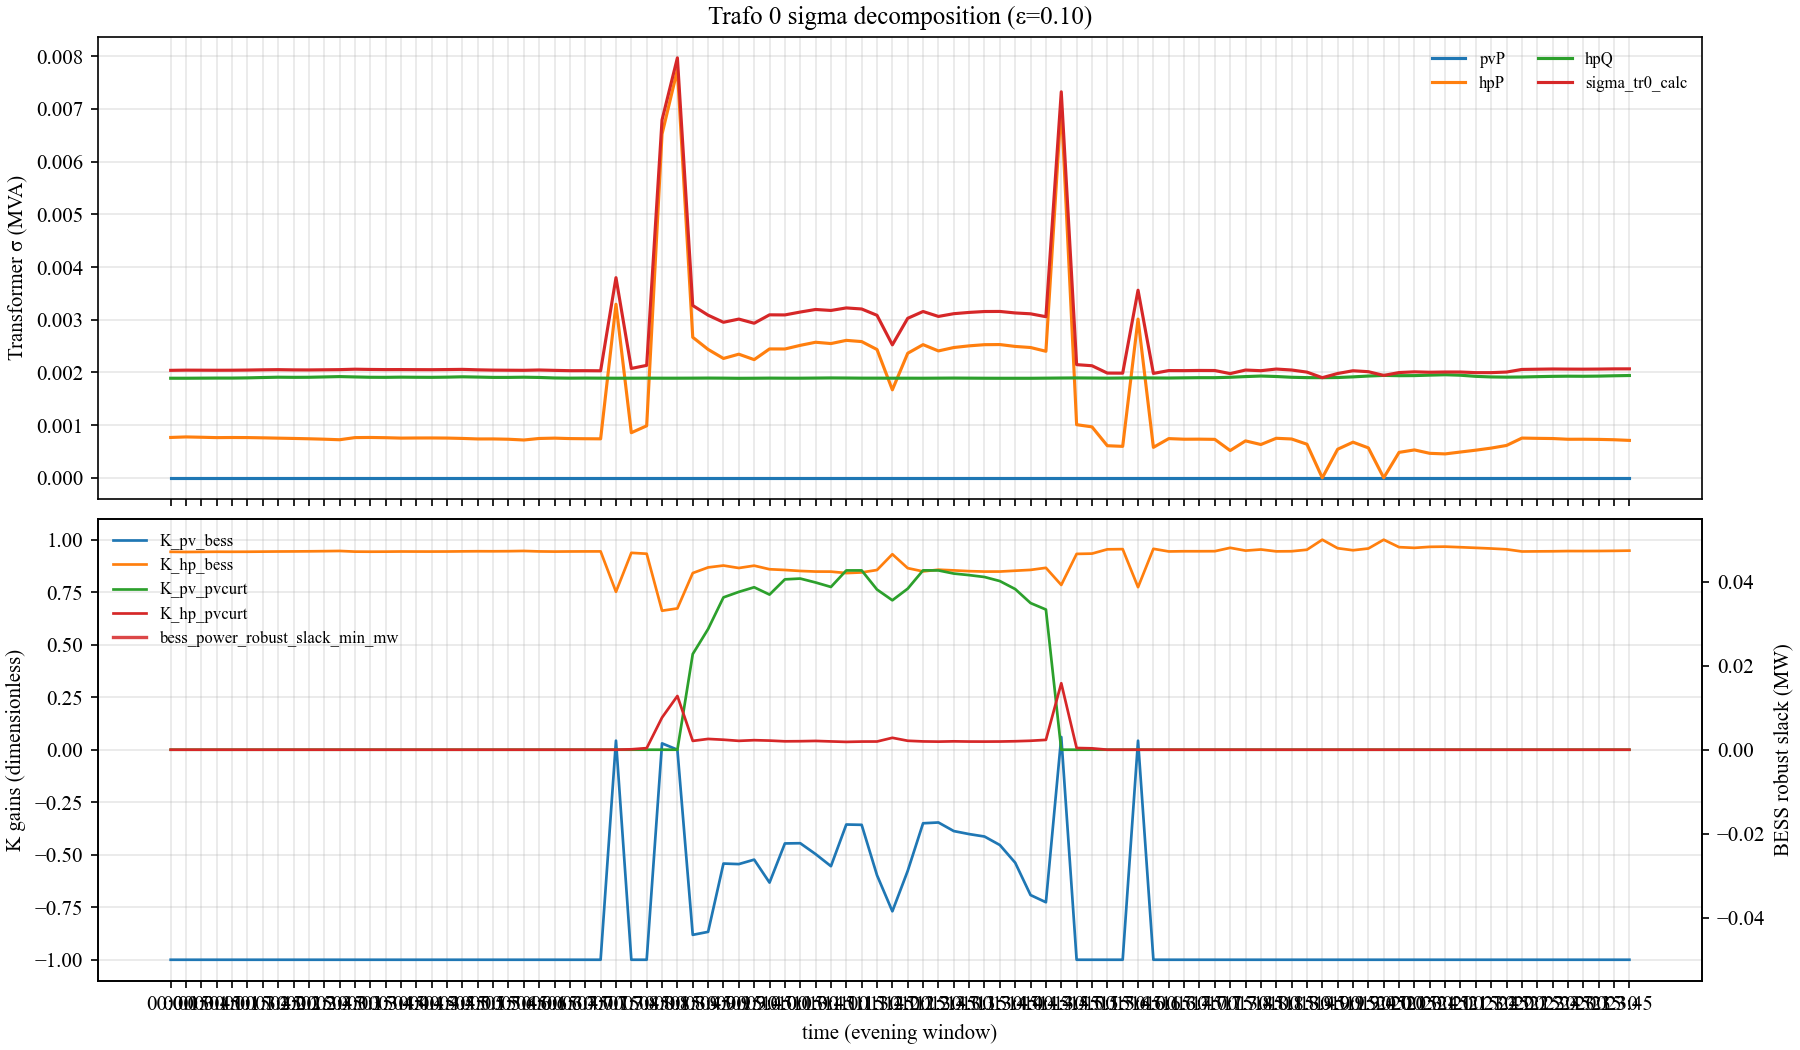

The file beside this chart, header and first rows:
t_idx_evening, epsilon, timestamp, pv_avail_sum_mw, sigma_tr0_comp_pvP_mva, sigma_tr0_comp_hpP_mva, sigma_tr0_comp_hpQ_mva, sigma_tr0_calc_mva, K_pv_bess, K_hp_bess, K_pv_pvcurt, K_hp_pvcurt, bess_power_robust_slack_min_mw
0, 0.1, 2023-01-10 00:00:00, , 0.0, 0.0007674, 0.001891, 0.002041, -1.0, 0.9422, 0.0, 0.0, 
1, 0.1, 2023-01-10 00:15:00, , 0.0, 0.0007774, 0.001891, 0.002045, -1.0, 0.9414, 0.0, 0.0, 
2, 0.1, 2023-01-10 00:30:00, , 0.0, 0.0007712, 0.001893, 0.002044, -1.0, 0.9419, 0.0, 0.0, 
3, 0.1, 2023-01-10 00:45:00, , 0.0, 0.0007642, 0.001894, 0.002043, -1.0, 0.9425, 0.0, 0.0, 
4, 0.1, 2023-01-10 01:00:00, , 0.0, 0.0007664, 0.001894, 0.002043, -1.0, 0.9423, 0.0, 0.0, 
5, 0.1, 2023-01-10 01:15:00, , 0.0, 0.000765, 0.001898, 0.002046, -1.0, 0.9426, 0.0, 0.0, 
6, 0.1, 2023-01-10 01:30:00, , 0.0, 0.0007603, 0.001905, 0.002051, -1.0, 0.9431, 0.0, 0.0, 
7, 0.1, 2023-01-10 01:45:00, , 0.0, 0.0007541, 0.001911, 0.002054, -1.0, 0.9438, 0.0, 0.0, 
8, 0.1, 2023-01-10 02:00:00, , 0.0, 0.0007486, 0.001908, 0.00205, -1.0, 0.9441, 0.0, 0.0, 
9, 0.1, 2023-01-10 02:15:00, , 0.0, 0.0007424, 0.001909, 0.002049, -1.0, 0.9446, 0.0, 0.0, 
10, 0.1, 2023-01-10 02:30:00, , 0.0, 0.0007344, 0.001916, 0.002051, -1.0, 0.9454, 0.0, 0.0, 
11, 0.1, 2023-01-10 02:45:00, , 0.0, 0.000724, 0.001922, 0.002054, -1.0, 0.9463, 0.0, 0.0, 
12, 0.1, 2023-01-10 03:00:00, , 0.0, 0.0007645, 0.001916, 0.002062, -1.0, 0.9431, 0.0, 0.0, 
13, 0.1, 2023-01-10 03:15:00, , 0.0, 0.000767, 0.001909, 0.002058, -1.0, 0.9428, 0.0, 0.0, 
14, 0.1, 2023-01-10 03:30:00, , 0.0, 0.0007628, 0.001908, 0.002055, -1.0, 0.943, 0.0, 0.0, 
15, 0.1, 2023-01-10 03:45:00, , 0.0, 0.0007551, 0.001912, 0.002055, -1.0, 0.9437, 0.0, 0.0, 
16, 0.1, 2023-01-10 04:00:00, , 0.0, 0.0007573, 0.001909, 0.002054, -1.0, 0.9435, 0.0, 0.0, 
17, 0.1, 2023-01-10 04:15:00, , 0.0, 0.0007578, 0.001908, 0.002053, -1.0, 0.9434, 0.0, 0.0, 
18, 0.1, 2023-01-10 04:30:00, , 0.0, 0.0007557, 0.001912, 0.002056, -1.0, 0.9437, 0.0, 0.0, 
19, 0.1, 2023-01-10 04:45:00, , 0.0, 0.0007488, 0.001918, 0.002059, -1.0, 0.9444, 0.0, 0.0, 
20, 0.1, 2023-01-10 05:00:00, , 0.0, 0.000739, 0.001913, 0.002051, -1.0, 0.945, 0.0, 0.0, 
21, 0.1, 2023-01-10 05:15:00, , 0.0, 0.0007394, 0.001907, 0.002045, -1.0, 0.9447, 0.0, 0.0, 
22, 0.1, 2023-01-10 05:30:00, , 0.0, 0.0007335, 0.001907, 0.002043, -1.0, 0.9452, 0.0, 0.0, 
23, 0.1, 2023-01-10 05:45:00, , 0.0, 0.0007191, 0.001911, 0.002041, -1.0, 0.9464, 0.0, 0.0, 
24, 0.1, 2023-01-10 06:00:00, , 0.0, 0.0007481, 0.001906, 0.002047, -1.0, 0.9441, 0.0, 0.0, 
25, 0.1, 2023-01-10 06:15:00, , 0.0, 0.0007545, 0.001896, 0.00204, -1.0, 0.9433, 0.0, 0.0, 
26, 0.1, 2023-01-10 06:30:00, , 0.0, 0.000746, 0.001893, 0.002034, -1.0, 0.9438, 0.0, 0.0, 
27, 0.1, 2023-01-10 06:45:00, , 0.0, 0.0007432, 0.001894, 0.002035, -1.0, 0.9441, 0.0, 0.0, 
28, 0.1, 2023-01-10 07:00:00, , 0.0, 0.0007412, 0.001893, 0.002033, -1.0, 0.9442, 0.0, 0.0, 
29, 0.1, 2023-01-10 07:15:00, , 0.0, 0.003295, 0.001891, 0.003799, 0.04311, 0.7517, 0.0, 0.0, 
30, 0.1, 2023-01-10 07:30:00, , 0.0, 0.0008573, 0.001892, 0.002077, -1.0, 0.9374, 0.0, 0.001928, 
31, 0.1, 2023-01-10 07:45:00, , 0.0, 0.0009885, 0.001893, 0.002135, -1.0, 0.9331, 0.0, 0.00753, 
32, 0.1, 2023-01-10 08:00:00, , 0.0, 0.006523, 0.001892, 0.006792, 0.0302, 0.6618, 0.0, 0.1532, 
33, 0.1, 2023-01-10 08:15:00, , 0.0, 0.007742, 0.001892, 0.00797, 4.614942730351593e-05, 0.6727, 0.0, 0.2558, 
34, 0.1, 2023-01-10 08:30:00, , 0.0, 0.002668, 0.001893, 0.003271, -0.8814, 0.8411, 0.4554, 0.042, 
35, 0.1, 2023-01-10 08:45:00, , 0.0, 0.002438, 0.001894, 0.003087, -0.8672, 0.8679, 0.5747, 0.05132, 
36, 0.1, 2023-01-10 09:00:00, , 0.0, 0.002266, 0.001893, 0.002953, -0.542, 0.8769, 0.7253, 0.04754, 
37, 0.1, 2023-01-10 09:15:00, , 0.0, 0.002347, 0.00189, 0.003013, -0.5446, 0.8652, 0.7514, 0.0422, 
38, 0.1, 2023-01-10 09:30:00, , 0.0, 0.002244, 0.001891, 0.002935, -0.5234, 0.8763, 0.7735, 0.04535, 
39, 0.1, 2023-01-10 09:45:00, , 0.0, 0.002447, 0.001893, 0.003094, -0.6326, 0.8592, 0.7386, 0.0434, 
40, 0.1, 2023-01-10 10:00:00, , 0.0, 0.002446, 0.001892, 0.003092, -0.4462, 0.8557, 0.8111, 0.03998, 
41, 0.1, 2023-01-10 10:15:00, , 0.0, 0.002515, 0.001892, 0.003147, -0.4452, 0.8511, 0.8148, 0.04048, 
42, 0.1, 2023-01-10 10:30:00, , 0.0, 0.002574, 0.001894, 0.003196, -0.4969, 0.8482, 0.7962, 0.04181, 
43, 0.1, 2023-01-10 10:45:00, , 0.0, 0.002549, 0.001897, 0.003177, -0.5545, 0.8479, 0.775, 0.03941, 
44, 0.1, 2023-01-10 11:00:00, , 0.0, 0.00261, 0.001895, 0.003225, -0.3561, 0.841, 0.8536, 0.03724, 
45, 0.1, 2023-01-10 11:15:00, , 0.0, 0.002586, 0.001893, 0.003205, -0.3576, 0.844, 0.8537, 0.03878, 
46, 0.1, 2023-01-10 11:30:00, , 0.0, 0.002436, 0.001893, 0.003085, -0.5976, 0.8556, 0.7625, 0.03903, 
47, 0.1, 2023-01-10 11:45:00, , 0.0, 0.001671, 0.001892, 0.002524, -0.7694, 0.9308, 0.7115, 0.05669, 
48, 0.1, 2023-01-10 12:00:00, , 0.0, 0.002365, 0.001892, 0.003028, -0.5769, 0.8645, 0.7668, 0.0426, 
49, 0.1, 2023-01-10 12:15:00, , 0.0, 0.002528, 0.001891, 0.003157, -0.3502, 0.8489, 0.8539, 0.03945, 
50, 0.1, 2023-01-10 12:30:00, , 0.0, 0.002409, 0.001893, 0.003064, -0.3464, 0.8571, 0.8536, 0.03846, 
51, 0.1, 2023-01-10 12:45:00, , 0.0, 0.002474, 0.001894, 0.003116, -0.3874, 0.8538, 0.8387, 0.03989, 
52, 0.1, 2023-01-10 13:00:00, , 0.0, 0.002505, 0.001893, 0.00314, -0.4017, 0.8502, 0.8313, 0.03881, 
53, 0.1, 2023-01-10 13:15:00, , 0.0, 0.002528, 0.001891, 0.003157, -0.4133, 0.8481, 0.8223, 0.03861, 
54, 0.1, 2023-01-10 13:30:00, , 0.0, 0.00253, 0.00189, 0.003158, -0.4538, 0.8483, 0.8029, 0.03897, 
55, 0.1, 2023-01-10 13:45:00, , 0.0, 0.002494, 0.00189, 0.00313, -0.538, 0.8523, 0.7648, 0.04031, 
56, 0.1, 2023-01-10 14:00:00, , 0.0, 0.002474, 0.00189, 0.003113, -0.692, 0.8561, 0.6982, 0.04262, 
57, 0.1, 2023-01-10 14:15:00, , 0.0, 0.002403, 0.001893, 0.003058, -0.7262, 0.866, 0.6674, 0.04684, 
58, 0.1, 2023-01-10 14:30:00, , 0.0, 0.007076, 0.001895, 0.007326, 0.06049, 0.7844, 0.0, 0.3165, 
59, 0.1, 2023-01-10 14:45:00, , 0.0, 0.00101, 0.001897, 0.002149, -1.0, 0.9323, 0.0, 0.008142, 
... 36 more rows
